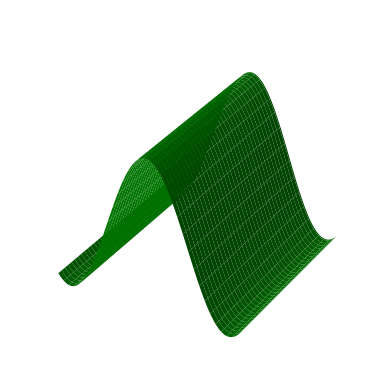

Generate this figure with matplotlib:
import numpy as np
import matplotlib.pyplot as plt
import seaborn as sns
from matplotlib import cm
from mpl_toolkits.mplot3d import Axes3D

sns.set_style()

X = np.arange(-2.6, 2.6, 0.05)
Y = np.arange(-2.6, 2.6, 0.05)
X, Y = np.meshgrid(X, Y)
Z = np.cos(1.4*X)+4

fig = plt.figure()
ax = fig.add_subplot(111, projection='3d')
ax.plot_surface(X, Y, Z, color='green')

#Hide grid lines
ax.grid(False)

# Hide axes ticks
ax.set_xticks([])
ax.set_yticks([])
ax.set_zticks([])
plt.axis('off')

plt.show()


